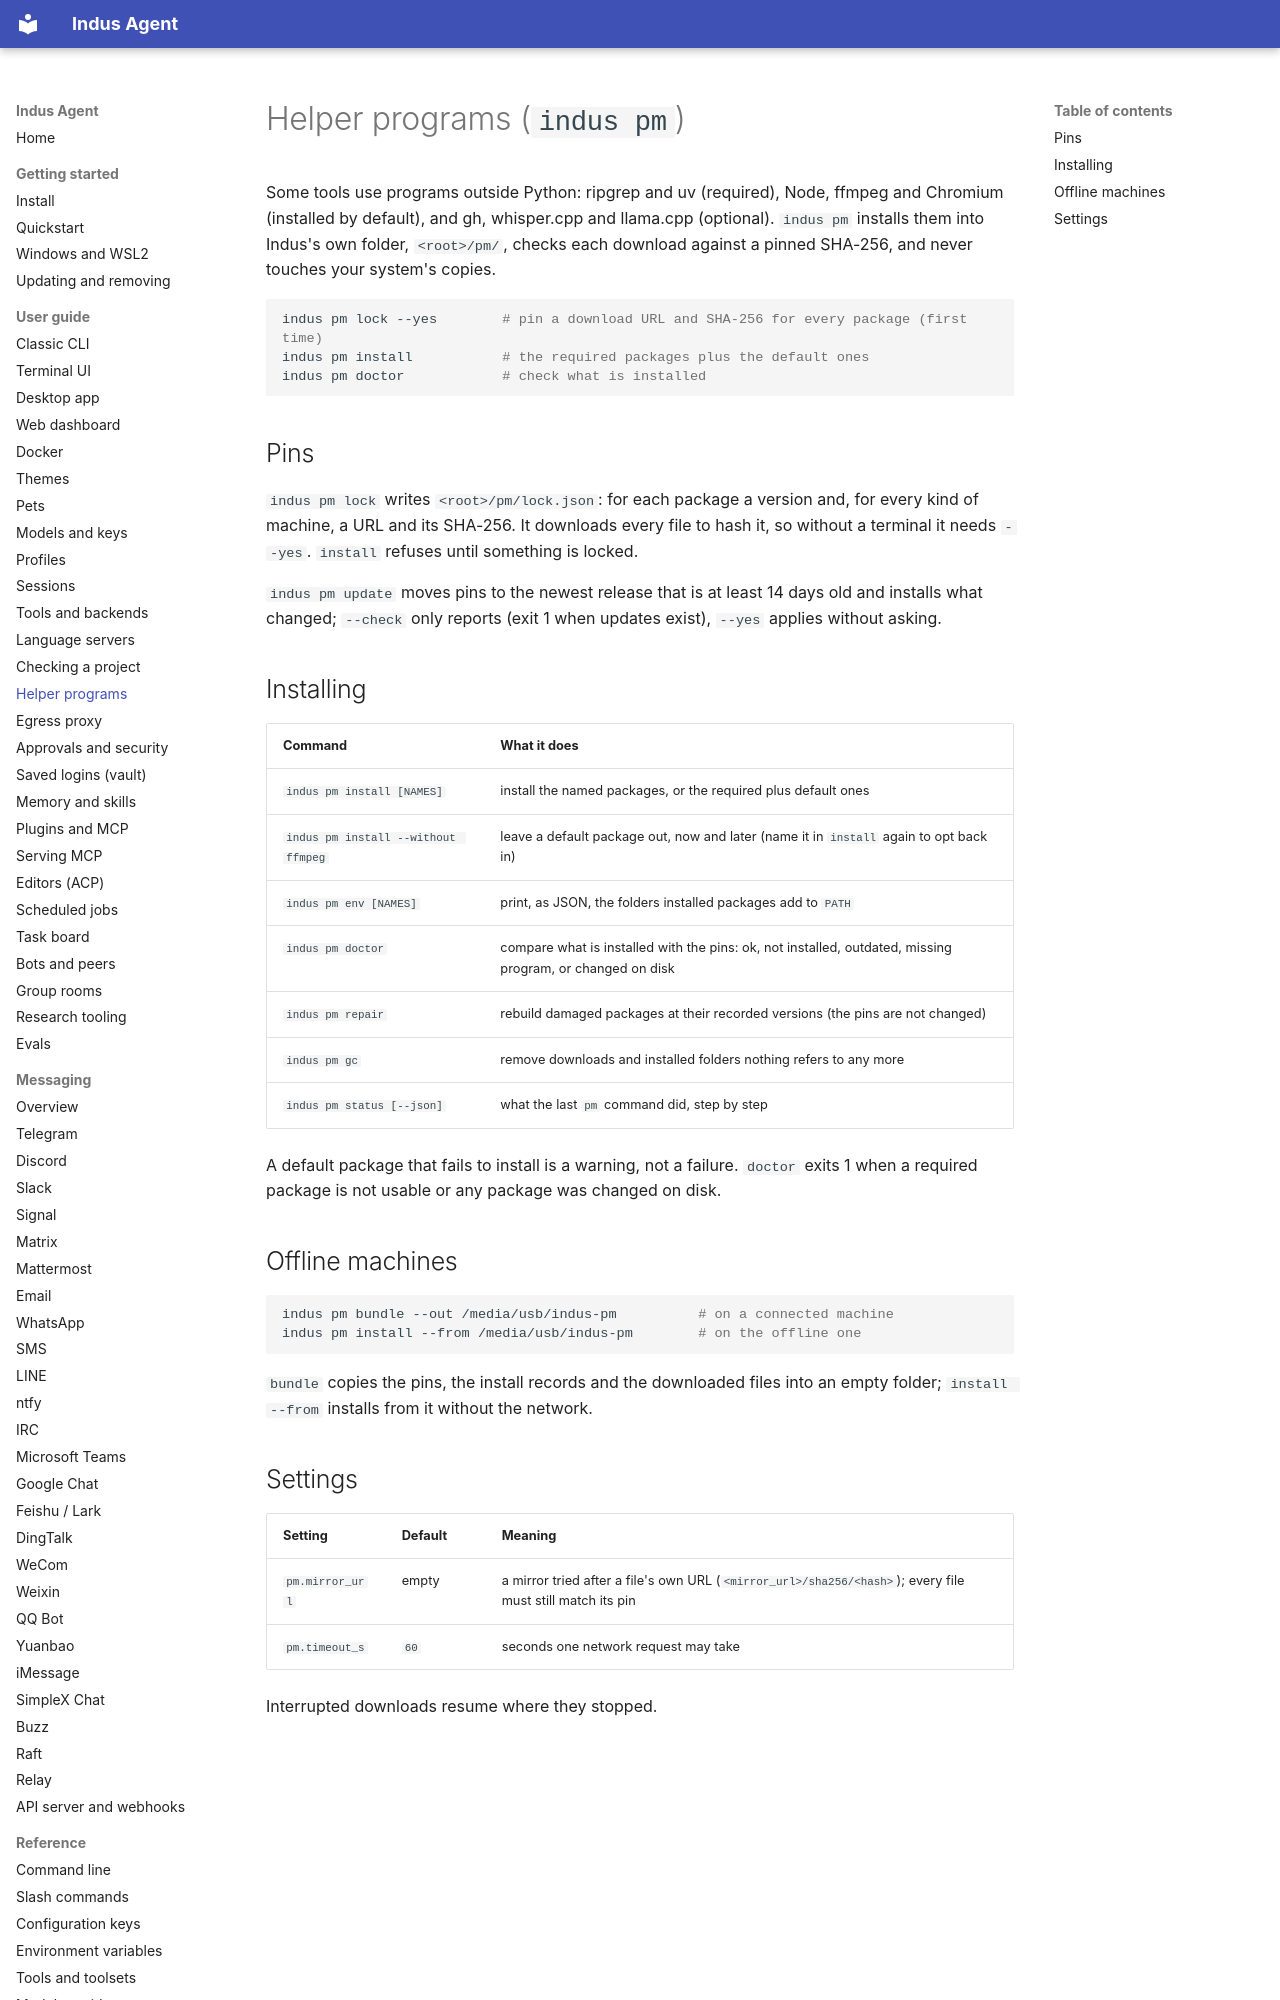

repository: varunisrani/Indus-agent · page: user-guide/helper-programs/index.html · generator: mkdocs

# Helper programs (`indus pm`)

Some tools use programs outside Python: ripgrep and uv (required), Node, ffmpeg and Chromium
(installed by default), and gh, whisper.cpp and llama.cpp (optional). `indus pm` installs them into
Indus's own folder, `<root>/pm/`, checks each download against a pinned SHA-256, and never touches
your system's copies.

```bash
indus pm lock --yes        # pin a download URL and SHA-256 for every package (first time)
indus pm install           # the required packages plus the default ones
indus pm doctor            # check what is installed
```

## Pins

`indus pm lock` writes `<root>/pm/lock.json`: for each package a version and, for every kind of
machine, a URL and its SHA-256. It downloads every file to hash it, so without a terminal it needs
`--yes`. `install` refuses until something is locked.

`indus pm update` moves pins to the newest release that is at least 14 days old and installs what
changed; `--check` only reports (exit 1 when updates exist), `--yes` applies without asking.

## Installing

| Command | What it does |
|---|---|
| `indus pm install [NAMES]` | install the named packages, or the required plus default ones |
| `indus pm install --without ffmpeg` | leave a default package out, now and later (name it in `install` again to opt back in) |
| `indus pm env [NAMES]` | print, as JSON, the folders installed packages add to `PATH` |
| `indus pm doctor` | compare what is installed with the pins: ok, not installed, outdated, missing program, or changed on disk |
| `indus pm repair` | rebuild damaged packages at their recorded versions (the pins are not changed) |
| `indus pm gc` | remove downloads and installed folders nothing refers to any more |
| `indus pm status [--json]` | what the last `pm` command did, step by step |

A default package that fails to install is a warning, not a failure. `doctor` exits 1 when a
required package is not usable or any package was changed on disk.
